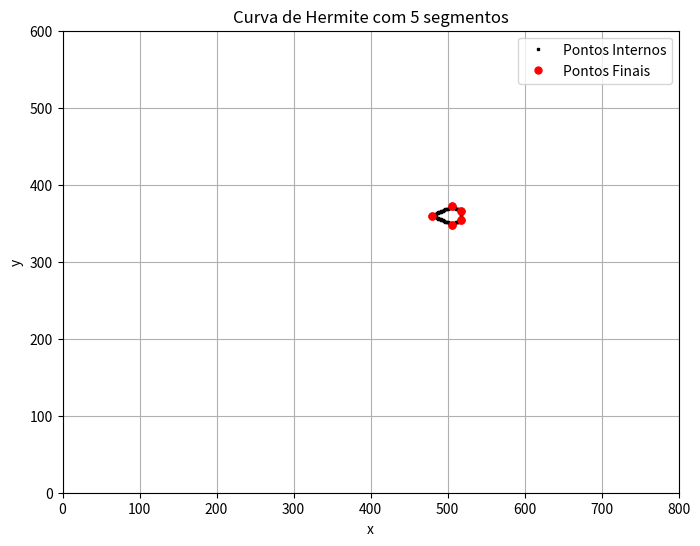
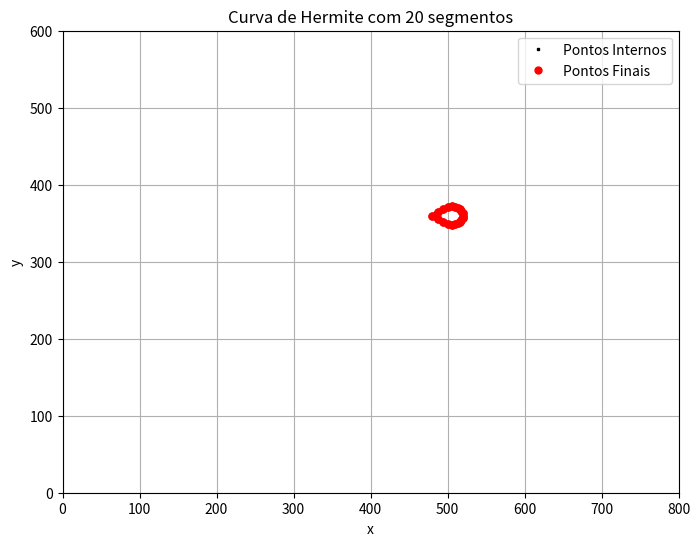
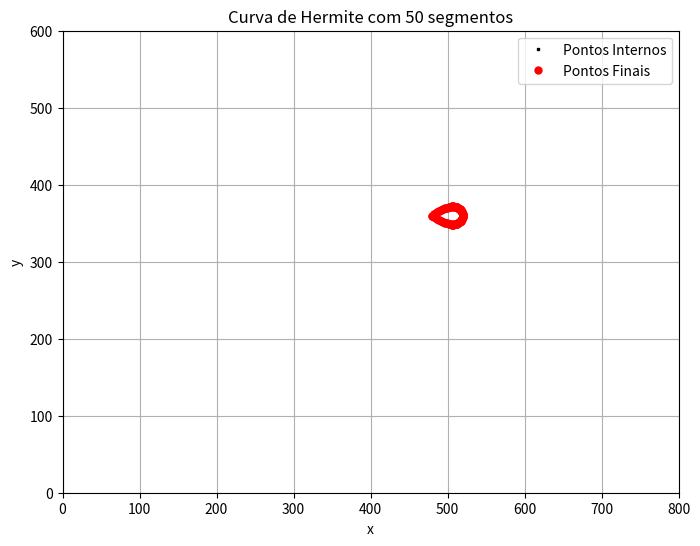

Source code (Python) for these figures, in order:
import numpy as np
import matplotlib.pyplot as plt

class Ponto:
    def __init__(self, x, y):
        self.x = x
        self.y = y

class CurvaHermite:
    def __init__(self, p1, t1, p2, t2):
        self.p1 = p1
        self.t1 = t1
        self.p2 = p2
        self.t2 = t2

    def calcular_curva(self, num_points):
        t = np.linspace(0, 1, num_points)
        h00 = 2*t**3 - 3*t**2 + 1
        h01 = -2*t**3 + 3*t**2
        h10 = t**3 - 2*t**2 + t
        h11 = t**3 - t**2

        x = h00*self.p1.x + h01*self.p2.x + h10*self.t1.x + h11*self.t2.x
        y = h00*self.p1.y + h01*self.p2.y + h10*self.t1.y + h11*self.t2.y

        return x, y

    def normalizar_coordenadas(self, x, y, resolution):
        width, height = resolution
        x = (x + 1) / 2 * width
        y = (y + 1) / 2 * height
        return x, y

    def rasterizar_linha(self, x1, y1, x2, y2, num_points):
        pontos = []

        dx = x2 - x1
        dy = y2 - y1
        passos = int(max(abs(dx), abs(dy)))  # Converter para inteiro

        if passos == 0:
            return [(x1, y1)]

        x_inc = dx / passos
        y_inc = dy / passos

        x = x1
        y = y1

        for _ in range(passos + 1):
            pontos.append((round(x), round(y)))
            x += x_inc
            y += y_inc

        return pontos

    def plotar_curva(self, num_segments, resolution):
        num_points = num_segments + 1  # Número de pontos na curva
        x, y = self.calcular_curva(num_points)
        x, y = self.normalizar_coordenadas(x, y, resolution)
        
        plt.figure(figsize=(resolution[0] / 100, resolution[1] / 100), dpi=100)
        plt.title(f"Curva de Hermite com {num_segments} segmentos")
        plt.xlim(0, resolution[0])
        plt.ylim(0, resolution[1])
        plt.gca().set_aspect('equal', adjustable='box')
        plt.xlabel('x')
        plt.ylabel('y')
        plt.grid(True)

        for i in range(len(x) - 1):
            pontos_segmento = self.rasterizar_linha(x[i], y[i], x[i + 1], y[i + 1], num_segments)
            px, py = zip(*pontos_segmento)
            
            # Plotar os pontos internos
            plt.plot(px[1:-1], py[1:-1], 'ks', markersize=2, label='Pontos Internos' if i == 0 else "")
            # Plotar as pontas dos segmentos
            plt.plot([px[0], px[-1]], [py[0], py[-1]], 'ro', markersize=5, label='Pontos Finais' if i == 0 else "")
        
        plt.legend()
        plt.show()

# Pontos e tangentes para a curva de Hermite
p1 = Ponto(0.2, 0.2)
t1 = Ponto(0.4, 0.4)
p2 = Ponto(0.2, 0.2)
t2 = Ponto(-0.4, 0.4)

curva = CurvaHermite(p1, t1, p2, t2)
resolucoes = [(800, 600)]
num_segments_list = [5, 20, 50]

for res in resolucoes:
    for num_segments in num_segments_list:
        curva.plotar_curva(num_segments, res)
